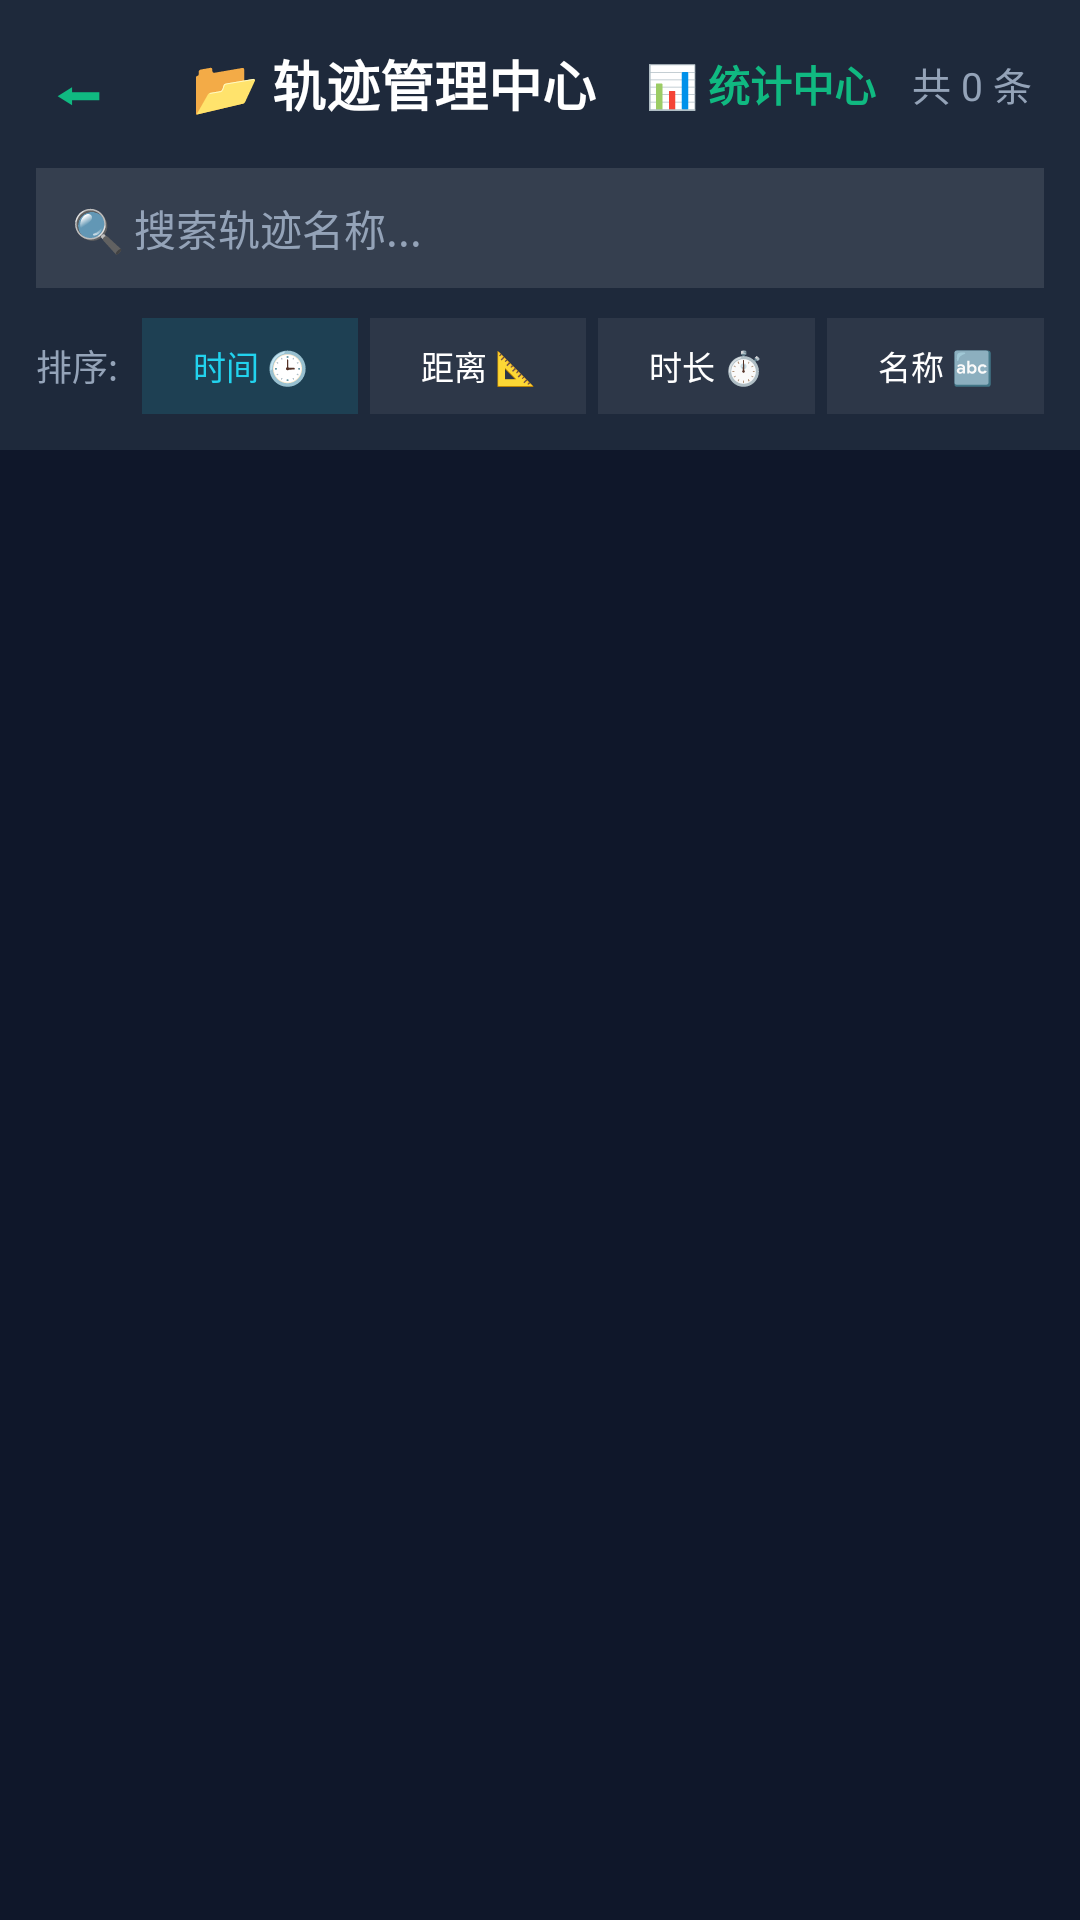

Reconstruct the res/layout file that produces this screen, plus the resources it refers to.
<!-- AndroidManifest.xml: application theme Theme.CyberTrail -->
<!-- res/layout/activity_track_manager.xml -->
<?xml version="1.0" encoding="utf-8"?>
<LinearLayout xmlns:android="http://schemas.android.com/apk/res/android"
    xmlns:app="http://schemas.android.com/apk/res-auto"
    android:layout_width="match_parent"
    android:layout_height="match_parent"
    android:orientation="vertical"
    android:background="@color/cyber_slate">

    
    <RelativeLayout
        android:layout_width="match_parent"
        android:layout_height="56dp"
        android:background="@color/cyber_dark_gray"
        android:paddingLeft="16dp"
        android:paddingRight="16dp">

        <TextView
            android:id="@+id/btn_back"
            android:layout_width="40dp"
            android:layout_height="match_parent"
            android:gravity="center_vertical|left"
            android:text="⬅"
            android:textColor="@color/cyber_green"
            android:textSize="20sp"
            android:textStyle="bold"
            android:clickable="true"
            android:focusable="true" />

        <TextView
            android:layout_width="wrap_content"
            android:layout_height="match_parent"
            android:layout_toRightOf="@id/btn_back"
            android:gravity="center_vertical"
            android:text="📂 轨迹管理中心"
            android:textColor="@color/white"
            android:textSize="18sp"
            android:textStyle="bold"
            android:layout_marginLeft="8dp" />

        <LinearLayout
            android:layout_width="wrap_content"
            android:layout_height="match_parent"
            android:layout_alignParentRight="true"
            android:orientation="horizontal"
            android:gravity="center_vertical">

            <TextView
                android:id="@+id/btn_statistics"
                android:layout_width="wrap_content"
                android:layout_height="match_parent"
                android:gravity="center"
                android:text="📊 统计中心"
                android:textColor="@color/cyber_green"
                android:textSize="14sp"
                android:textStyle="bold"
                android:paddingLeft="8dp"
                android:paddingRight="12dp"
                android:clickable="true"
                android:focusable="true" />

            <TextView
                android:id="@+id/tv_track_count_summary"
                android:layout_width="wrap_content"
                android:layout_height="match_parent"
                android:gravity="center"
                android:text="共 0 条"
                android:textColor="@color/cyber_light_gray"
                android:textSize="13sp" />
        </LinearLayout>
    </RelativeLayout>

    
    <LinearLayout
        android:layout_width="match_parent"
        android:layout_height="wrap_content"
        android:orientation="vertical"
        android:background="@color/cyber_dark_gray"
        android:paddingLeft="12dp"
        android:paddingRight="12dp"
        android:paddingBottom="12dp">

        
        <EditText
            android:id="@+id/et_search_track"
            android:layout_width="match_parent"
            android:layout_height="40dp"
            android:background="#1AFFFFFF"
            android:hint="🔍 搜索轨迹名称..."
            android:textColorHint="@color/cyber_light_gray"
            android:textColor="@color/white"
            android:textSize="14sp"
            android:paddingLeft="12dp"
            android:paddingRight="12dp"
            android:maxLines="1"
            android:inputType="text"
            android:layout_marginBottom="10dp"/>

        
        <LinearLayout
            android:layout_width="match_parent"
            android:layout_height="wrap_content"
            android:orientation="horizontal"
            android:gravity="center_vertical">

            <TextView
                android:layout_width="wrap_content"
                android:layout_height="wrap_content"
                android:text="排序:"
                android:textColor="@color/cyber_light_gray"
                android:textSize="12sp"
                android:layout_marginRight="8dp"/>

            <TextView
                android:id="@+id/btn_sort_time"
                android:layout_width="0dp"
                android:layout_height="32dp"
                android:layout_weight="1"
                android:gravity="center"
                android:text="时间 🕒"
                android:textColor="#22D3EE"
                android:background="#2222D3EE"
                android:textSize="11sp"
                android:layout_marginRight="4dp"
                android:clickable="true"
                android:focusable="true"/>

            <TextView
                android:id="@+id/btn_sort_distance"
                android:layout_width="0dp"
                android:layout_height="32dp"
                android:layout_weight="1"
                android:gravity="center"
                android:text="距离 📐"
                android:textColor="@color/white"
                android:background="#11FFFFFF"
                android:textSize="11sp"
                android:layout_marginRight="4dp"
                android:clickable="true"
                android:focusable="true"/>

            <TextView
                android:id="@+id/btn_sort_duration"
                android:layout_width="0dp"
                android:layout_height="32dp"
                android:layout_weight="1"
                android:gravity="center"
                android:text="时长 ⏱️"
                android:textColor="@color/white"
                android:background="#11FFFFFF"
                android:textSize="11sp"
                android:layout_marginRight="4dp"
                android:clickable="true"
                android:focusable="true"/>

            <TextView
                android:id="@+id/btn_sort_name"
                android:layout_width="0dp"
                android:layout_height="32dp"
                android:layout_weight="1"
                android:gravity="center"
                android:text="名称 🔤"
                android:textColor="@color/white"
                android:background="#11FFFFFF"
                android:textSize="11sp"
                android:clickable="true"
                android:focusable="true"/>
        </LinearLayout>
    </LinearLayout>

    
    <FrameLayout
        android:layout_width="match_parent"
        android:layout_height="match_parent"
        android:layout_weight="1">

        <androidx.recyclerview.widget.RecyclerView
            android:id="@+id/rv_track_list"
            android:layout_width="match_parent"
            android:layout_height="match_parent"
            android:padding="8dp"
            android:clipToPadding="false"
            android:scrollbars="vertical" />

        
        <LinearLayout
            android:id="@+id/layout_empty_state"
            android:layout_width="match_parent"
            android:layout_height="match_parent"
            android:orientation="vertical"
            android:gravity="center"
            android:padding="32dp"
            android:visibility="gone">

            <TextView
                android:layout_width="wrap_content"
                android:layout_height="wrap_content"
                android:text="📭"
                android:textSize="64sp"
                android:layout_marginBottom="16dp" />

            <TextView
                android:layout_width="wrap_content"
                android:layout_height="wrap_content"
                android:text="暂无历史轨迹记录"
                android:textColor="@color/white"
                android:textSize="16sp"
                android:textStyle="bold"
                android:layout_marginBottom="8dp" />

            <TextView
                android:layout_width="wrap_content"
                android:layout_height="wrap_content"
                android:text="您可以通过主界面开始记录新的轨迹，或导入外部GPX文件。"
                android:textColor="@color/cyber_light_gray"
                android:textSize="13sp"
                android:gravity="center" />
        </LinearLayout>
    </FrameLayout>

</LinearLayout>
<!-- resources referenced by this layout -->
<resources>
  <color name="cyber_dark_gray">#FF1E293B</color>
  <color name="cyber_green">#FF10B981</color>
  <color name="cyber_light_gray">#FF94A3B8</color>
  <color name="cyber_slate">#FF0F172A</color>
  <color name="white">#FFFFFFFF</color>
  <style name="Theme.CyberTrail" parent="Theme.MaterialComponents.DayNight.NoActionBar">
          
          <item name="colorPrimary">@color/cyber_green</item>
          <item name="colorPrimaryVariant">@color/cyber_slate</item>
          <item name="colorOnPrimary">@color/white</item>
          
          <item name="android:statusBarColor">@color/cyber_slate</item>
      </style>
</resources>
